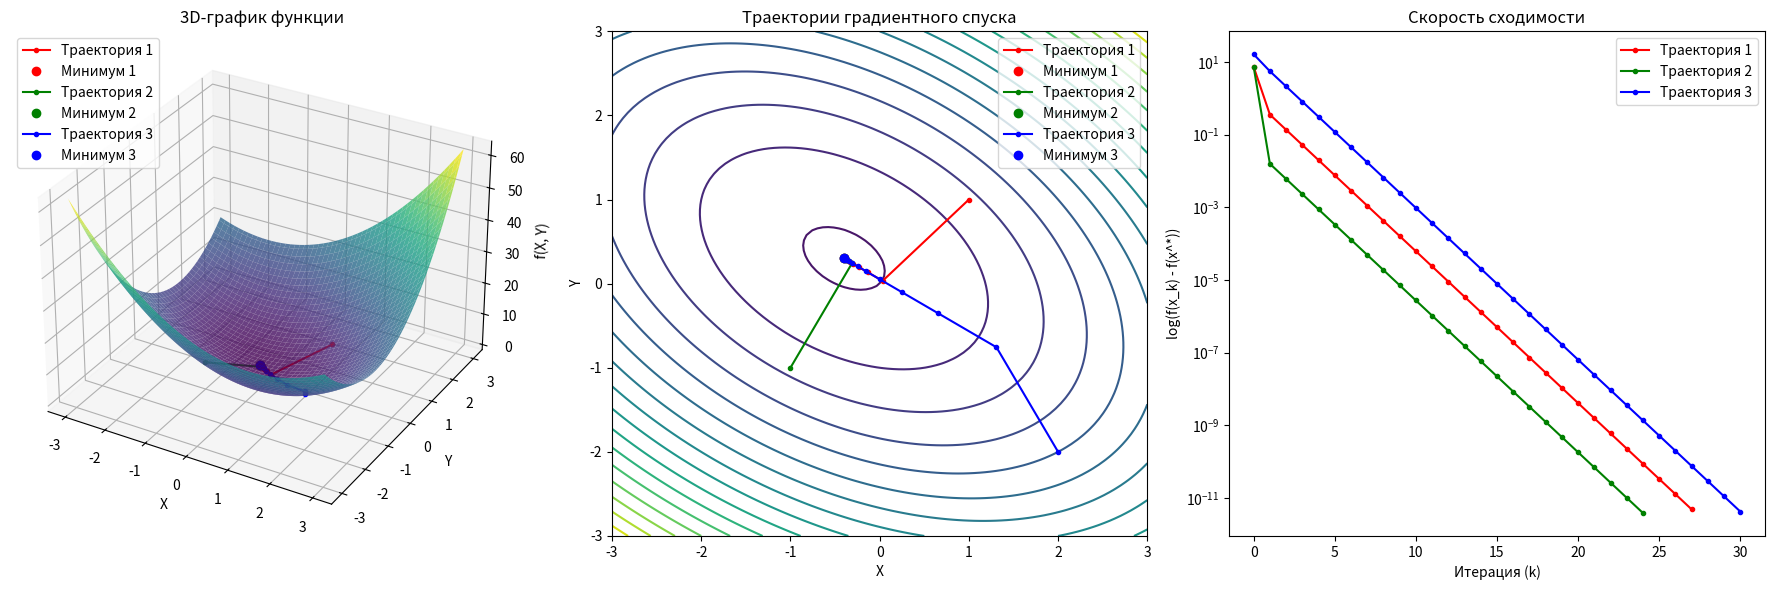

Here is the Python script that generated this plot:
import numpy as np
import matplotlib.pyplot as plt
from mpl_toolkits.mplot3d import Axes3D
import math

# Определяем матрицу A и вектор b
A = np.array([[2, 1], [1, 3]])  # Положительно определённая матрица
b = np.array([1, -1])  # Вектор коэффициентов

# Определяем целевую функцию
def f(x):
    return x.T @ A @ x + b.T @ x

# Определяем градиент функции
def grad_f(x):
    return 2 * A @ x + b

# Вычисляем точный минимум (x^*) и f(x^*)
x_star = -0.5 * np.linalg.inv(A) @ b
f_star = f(x_star)

# Метод градиентного спуска
def gradient_descent(f, grad_f, x0, alpha, epsilon, max_iterations):
    """
    Реализует метод градиентного спуска для функции двух переменных.

    Параметры:
    - f: целевая функция.
    - grad_f: функция, вычисляющая градиент.
    - x0: начальное приближение.
    - alpha: коэффициент обучения (шаг).
    - epsilon: точность для остановки.
    - max_iterations: максимальное количество итераций.

    Возвращает:
    - x_min: точка минимума.
    - f_min: значение функции в точке минимума.
    - history: список всех точек (x, y) на каждой итерации.
    - errors: список значений ошибки f(x_k) - f(x^*).
    """
    x = x0
    history = [x0]  # Для хранения истории точек
    errors = [f(x0) - f_star]  # Для хранения ошибок
    for k in range(max_iterations):
        gradient = grad_f(x)  # Вычисляем градиент
        x_new = x - alpha * gradient  # Обновляем x
        
        # Проверяем критерий остановки
        if np.linalg.norm(x_new - x) < epsilon:
            break
        
        # Обновляем значения x
        x = x_new
        history.append(x)  # Сохраняем текущую точку
        errors.append(f(x) - f_star)  # Сохраняем текущую ошибку
    
    return x, f(x), np.array(history), np.array(errors)

# Параметры метода градиентного спуска
alpha = 1/(math.sqrt(5)+5)  # Коэффициент обучения
epsilon = 1e-6  # Точность
max_iterations = 1000  # Максимальное количество итераций

# Начальные приближения
initial_points = [
    np.array([1.0, 1.0]),  # Первое начальное приближение
    np.array([-1.0, -1.0]),  # Второе начальное приближение
    np.array([2.0, -2.0])  # Третье начальное приближение
]

# Запуск метода градиентного спуска для каждого начального приближения
results = []
for x0 in initial_points:
    x_min, f_min, history, errors = gradient_descent(f, grad_f, x0, alpha, epsilon, max_iterations)
    results.append((x_min, f_min, history, errors))
    print(f"Начальное приближение: {x0}")
    print(f"Точка минимума: {x_min}")
    print(f"Значение функции в точке минимума: {f_min}")
    print()

# Визуализация

# 1. 3D-график функции
fig = plt.figure(figsize=(18, 6))

# Создаем сетку для построения графика
x_vals = np.linspace(-3, 3, 100)
y_vals = np.linspace(-3, 3, 100)
X, Y = np.meshgrid(x_vals, y_vals)
Z = np.array([[f(np.array([x, y])) for x, y in zip(X.ravel(), Y.ravel())]]).reshape(X.shape)

# 3D-график
ax1 = fig.add_subplot(131, projection='3d')
ax1.plot_surface(X, Y, Z, cmap='viridis', alpha=0.8)
ax1.set_xlabel('X')
ax1.set_ylabel('Y')
ax1.set_zlabel('f(X, Y)')
ax1.set_title('3D-график функции')

# Добавляем траектории градиентного спуска на 3D-график
colors = ['r', 'g', 'b']  # Цвета для разных траекторий
for i, (x_min, f_min, history, errors) in enumerate(results):
    z_history = np.array([f(x) for x in history])  # Вычисляем z для каждой точки траектории
    ax1.plot(history[:, 0], history[:, 1], z_history, f'{colors[i]}.-', label=f'Траектория {i+1}')
    ax1.plot([x_min[0]], [x_min[1]], [f_min], f'{colors[i]}o', label=f'Минимум {i+1}')  # Точка минимума
ax1.legend()

# 2. 2D-график с линиями уровня и траекториями градиентного спуска
ax2 = fig.add_subplot(132)
ax2.contour(X, Y, Z, levels=20, cmap='viridis')  # Линии уровня
ax2.set_xlabel('X')
ax2.set_ylabel('Y')
ax2.set_title('Траектории градиентного спуска')

# Отображаем траектории градиентного спуска
for i, (x_min, f_min, history, errors) in enumerate(results):
    ax2.plot(history[:, 0], history[:, 1], f'{colors[i]}.-', label=f'Траектория {i+1}')
    ax2.plot(x_min[0], x_min[1], f'{colors[i]}o', label=f'Минимум {i+1}')
ax2.legend()

# 3. График ошибки (f(x_k) - f(x^*)) в логарифмической шкале
ax3 = fig.add_subplot(133)
for i, (x_min, f_min, history, errors) in enumerate(results):
    ax3.semilogy(errors, f'{colors[i]}.-', label=f'Траектория {i+1}')
ax3.set_xlabel('Итерация (k)')
ax3.set_ylabel('log(f(x_k) - f(x^*))')
ax3.set_title('Скорость сходимости')
ax3.legend()

plt.tight_layout()
plt.show()